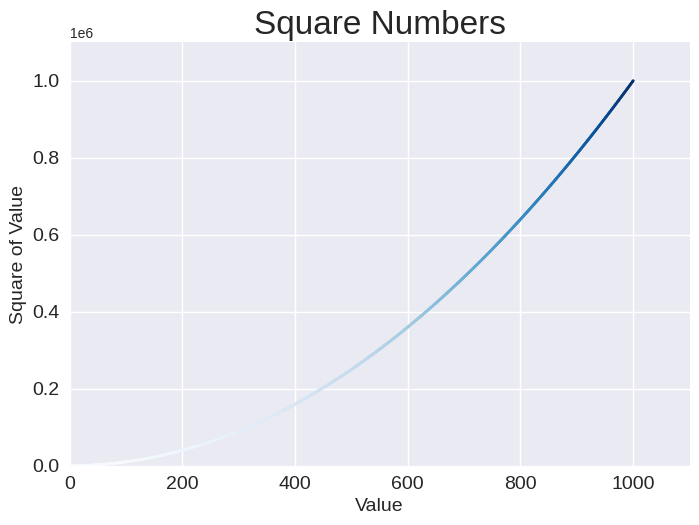

Write the Python code that produced this figure.
import matplotlib.pyplot as plt

input_values = range(1, 1001)
squares = [x**2 for x in input_values]

plt.style.use('seaborn-v0_8')
fig, ax = plt.subplots()
# c根据squares的值来决定颜色的深浅,cmap使用蓝色调色板(Blues)来表示颜色的深浅
ax.scatter(input_values, squares, c=squares, cmap=plt.cm.Blues, s=3)
# ax.plot(input_values, squares, linewidth=3)

ax.set_title('Square Numbers', fontsize=24)
ax.set_xlabel('Value', fontsize=14)
ax.set_ylabel('Square of Value', fontsize=14)

# 设置图表中刻度标签的大小
ax.tick_params(labelsize=14)
# 设置每个坐标轴的取值范围
ax.axis([0, 1100, 0, 1_100_100])
# ax.ticklabel_format(style='plain')

plt.show()
# 可用path保存在其他地方
# plt.savefig('/path/to/save/squares.png', bbox_inches='tight')
# plt.savefig('squares.png', bbox_inches='tight')
